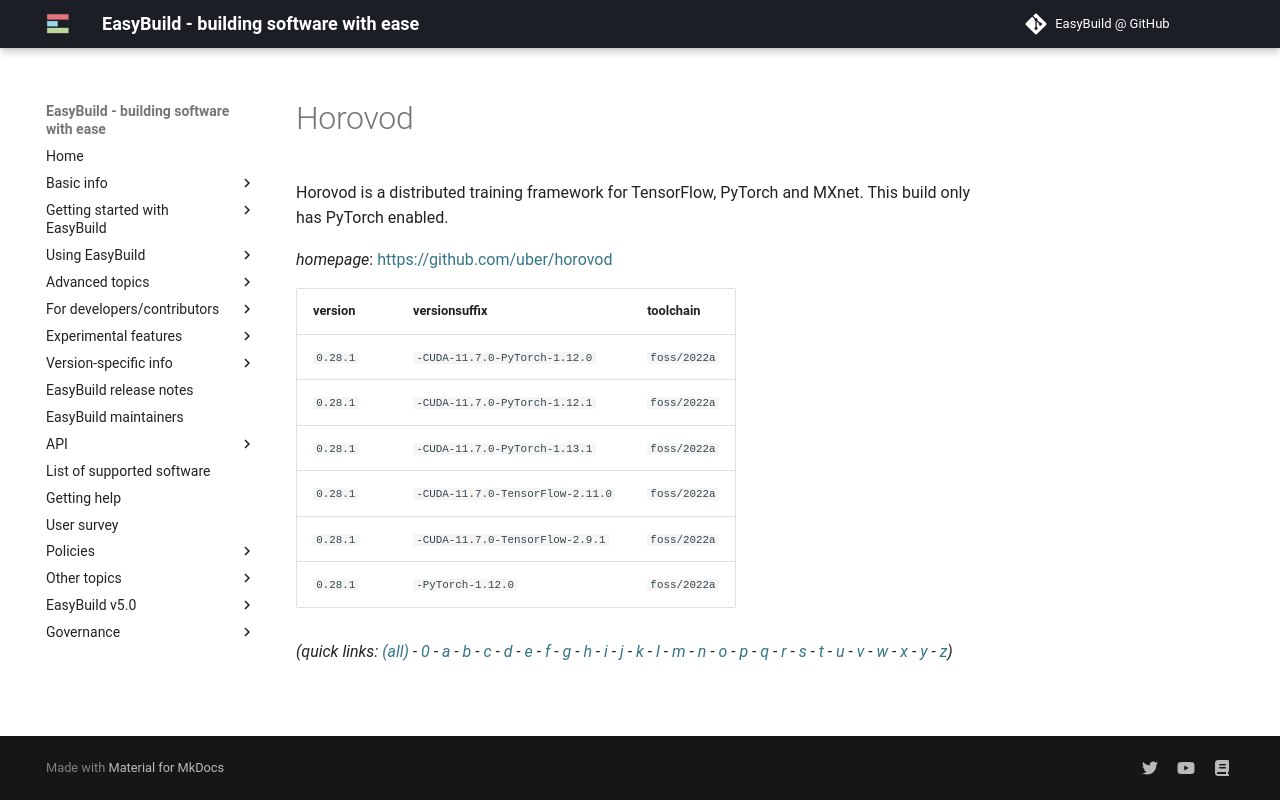

repository: easybuilders/easybuild-docs · page: version-specific/supported-software/h/Horovod/index.html · generator: mkdocs

---
search:
  boost: 0.5
---
# Horovod

Horovod is a distributed training framework for TensorFlow, PyTorch and MXnet. This build only has PyTorch enabled.

*homepage*: <https://github.com/uber/horovod>

version | versionsuffix | toolchain
--------|---------------|----------
``0.28.1`` | ``-CUDA-11.7.0-PyTorch-1.12.0`` | ``foss/2022a``
``0.28.1`` | ``-CUDA-11.7.0-PyTorch-1.12.1`` | ``foss/2022a``
``0.28.1`` | ``-CUDA-11.7.0-PyTorch-1.13.1`` | ``foss/2022a``
``0.28.1`` | ``-CUDA-11.7.0-TensorFlow-2.11.0`` | ``foss/2022a``
``0.28.1`` | ``-CUDA-11.7.0-TensorFlow-2.9.1`` | ``foss/2022a``
``0.28.1`` | ``-PyTorch-1.12.0`` | ``foss/2022a``


*(quick links: [(all)](../index.md) - [0](../0/index.md) - [a](../a/index.md) - [b](../b/index.md) - [c](../c/index.md) - [d](../d/index.md) - [e](../e/index.md) - [f](../f/index.md) - [g](../g/index.md) - [h](../h/index.md) - [i](../i/index.md) - [j](../j/index.md) - [k](../k/index.md) - [l](../l/index.md) - [m](../m/index.md) - [n](../n/index.md) - [o](../o/index.md) - [p](../p/index.md) - [q](../q/index.md) - [r](../r/index.md) - [s](../s/index.md) - [t](../t/index.md) - [u](../u/index.md) - [v](../v/index.md) - [w](../w/index.md) - [x](../x/index.md) - [y](../y/index.md) - [z](../z/index.md))*
